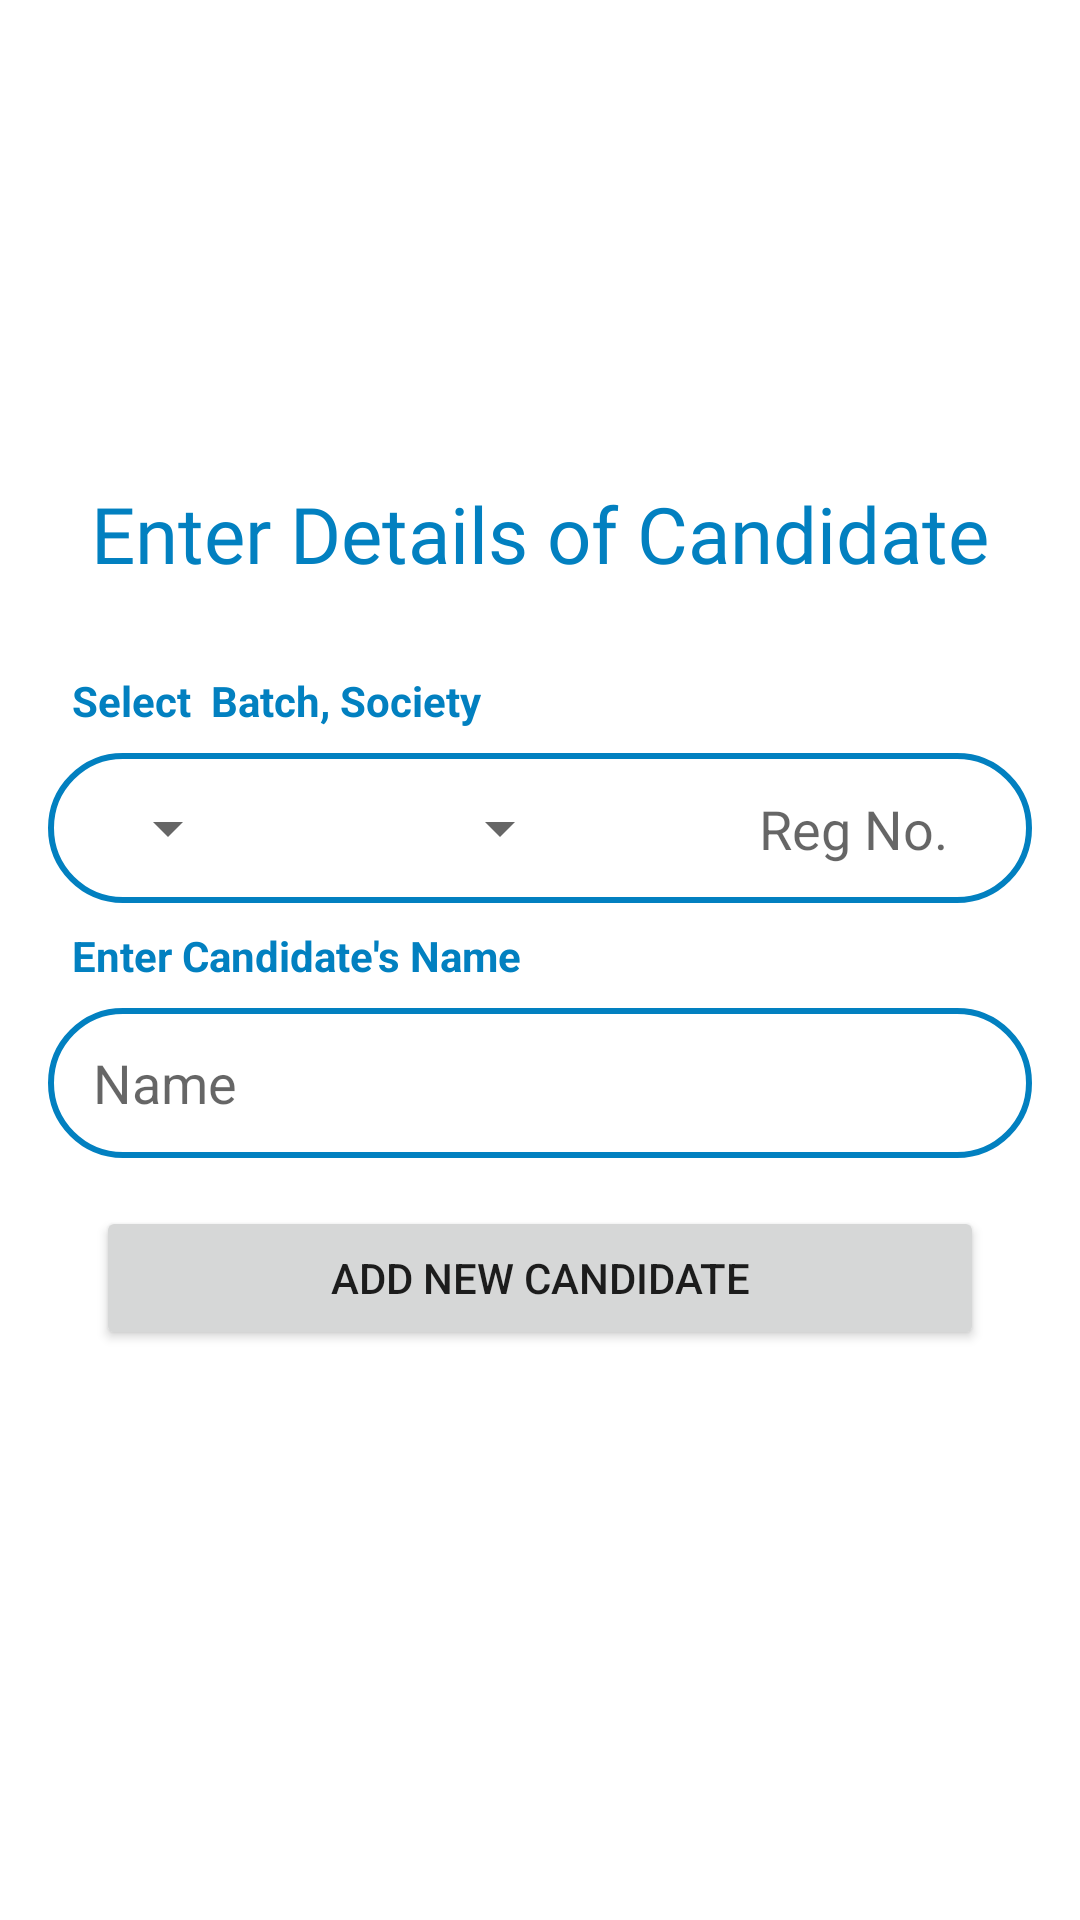

The Android layout XML behind this screen, and the referenced resources:
<!-- AndroidManifest.xml: application theme Theme.MElection -->
<!-- res/layout/dialog_new_candidate.xml -->
<?xml version="1.0" encoding="utf-8"?>
<androidx.constraintlayout.widget.ConstraintLayout xmlns:android="http://schemas.android.com/apk/res/android"
    xmlns:app="http://schemas.android.com/apk/res-auto"
    xmlns:tools="http://schemas.android.com/tools"
    android:layout_width="match_parent"
    android:layout_height="match_parent">

    <ImageView
        android:id="@+id/imageView5"
        android:layout_width="0dp"
        android:layout_height="350dp"
        app:layout_constraintBottom_toBottomOf="parent"
        app:layout_constraintEnd_toEndOf="parent"
        app:layout_constraintHorizontal_bias="0.0"
        app:layout_constraintStart_toStartOf="parent"
        app:layout_constraintTop_toTopOf="parent"
        app:layout_constraintVertical_bias="0.498" />

    <ImageView
        android:id="@+id/imageView6"
        android:layout_width="0dp"
        android:layout_height="50dp"
        android:layout_marginStart="16dp"
        android:layout_marginEnd="16dp"
        android:layout_marginBottom="8dp"
        android:background="@drawable/btn_bg"
        app:layout_constraintBottom_toTopOf="@+id/textView5"
        app:layout_constraintEnd_toEndOf="@+id/imageView5"
        app:layout_constraintHorizontal_bias="0.0"
        app:layout_constraintStart_toStartOf="@+id/imageView5" />

    <TextView
        android:id="@+id/textView3"
        android:layout_width="wrap_content"
        android:layout_height="wrap_content"
        android:layout_marginStart="8dp"
        android:layout_marginBottom="8dp"
        android:text="Select  Batch, Society "
        android:textColor="@color/custom_blue"
        android:textStyle="bold"
        app:layout_constraintBottom_toTopOf="@+id/imageView6"
        app:layout_constraintStart_toStartOf="@+id/imageView6" />

    <Spinner
        android:id="@+id/spnr_batch_dialog"
        android:layout_width="wrap_content"
        android:layout_height="wrap_content"
        android:layout_marginStart="16dp"
        app:layout_constraintBottom_toBottomOf="@+id/imageView6"
        app:layout_constraintStart_toStartOf="@+id/imageView6"
        app:layout_constraintTop_toTopOf="@+id/imageView6" />

    <Spinner
        android:id="@+id/spnr_section_dialog"
        android:layout_width="wrap_content"
        android:layout_height="wrap_content"
        app:layout_constraintBottom_toBottomOf="@+id/imageView6"
        app:layout_constraintEnd_toStartOf="@+id/edt_reg_for_dialog"
        app:layout_constraintStart_toEndOf="@+id/spnr_batch_dialog"
        app:layout_constraintTop_toTopOf="@+id/imageView6" />

    <EditText
        android:id="@+id/edt_reg_for_dialog"
        android:layout_width="75dp"
        android:layout_height="wrap_content"
        android:layout_marginEnd="16dp"
        android:background="@null"
        android:ems="10"
        android:hint="Reg No."
        android:inputType="number"
        android:maxLength="4"
        app:layout_constraintBottom_toBottomOf="@+id/imageView6"
        app:layout_constraintEnd_toEndOf="@+id/imageView6"
        app:layout_constraintTop_toTopOf="@+id/imageView6" />

    <TextView
        android:id="@+id/textView5"
        android:layout_width="wrap_content"
        android:layout_height="wrap_content"
        android:layout_marginStart="8dp"
        android:layout_marginBottom="8dp"
        android:text="Enter Candidate's Name"
        android:textColor="@color/custom_blue"
        android:textStyle="bold"
        app:layout_constraintBottom_toTopOf="@+id/edt_name_for_dialog"
        app:layout_constraintStart_toStartOf="@+id/edt_name_for_dialog" />

    <EditText
        android:id="@+id/edt_name_for_dialog"
        android:layout_width="0dp"
        android:layout_height="50dp"
        android:layout_marginStart="16dp"
        android:layout_marginTop="32dp"
        android:layout_marginEnd="16dp"
        android:background="@drawable/btn_bg"
        android:ems="10"
        android:hint="Name"
        android:inputType="textPersonName"
        android:paddingStart="15dp"
        app:layout_constraintBottom_toBottomOf="@+id/imageView5"
        app:layout_constraintEnd_toEndOf="@+id/imageView5"
        app:layout_constraintStart_toStartOf="@+id/imageView5"
        app:layout_constraintTop_toBottomOf="@+id/textView7" />

    <Button
        android:id="@+id/btn_add_candidate_dialog"
        android:layout_width="0dp"
        android:layout_height="wrap_content"
        android:layout_marginStart="32dp"
        android:layout_marginTop="16dp"
        android:layout_marginEnd="32dp"
        android:insetTop="0dp"
        android:insetBottom="0dp"
        android:text="Add New Candidate"
        app:cornerRadius="100dp"
        app:layout_constraintEnd_toEndOf="@+id/imageView5"
        app:layout_constraintStart_toStartOf="@+id/imageView5"
        app:layout_constraintTop_toBottomOf="@+id/edt_name_for_dialog" />

    <TextView
        android:id="@+id/textView7"
        android:layout_width="wrap_content"
        android:layout_height="wrap_content"
        android:layout_marginTop="16dp"
        android:fontFamily="@font/baloo_bhai"
        android:text="Enter Details of Candidate"
        android:textColor="@color/custom_blue"
        android:textSize="26sp"
        app:layout_constraintEnd_toEndOf="@+id/imageView5"
        app:layout_constraintStart_toStartOf="@+id/imageView5"
        app:layout_constraintTop_toTopOf="@+id/imageView5" />
</androidx.constraintlayout.widget.ConstraintLayout>
<!-- resources referenced by this layout -->
<resources>
  <color name="custom_blue">#0280C0</color>
  <!-- drawable btn_bg (drawable) -->
  <?xml version="1.0" encoding="utf-8"?>
  <shape xmlns:android="http://schemas.android.com/apk/res/android"
      android:shape="rectangle">
  
      <corners android:radius="100dp"/>
      <solid android:color="#00000000"/>
      <stroke android:width="2dp" android:color="@color/custom_blue" />
  
  </shape>
  <style name="Theme.MElection" parent="Theme.MaterialComponents.DayNight.DarkActionBar">
          
          <item name="colorPrimary">@color/purple_500</item>
          <item name="colorPrimaryVariant">@color/purple_700</item>
          <item name="colorOnPrimary">@color/white</item>
          
          <item name="colorSecondary">@color/teal_200</item>
          <item name="colorSecondaryVariant">@color/teal_700</item>
          <item name="colorOnSecondary">@color/black</item>
          
          <item name="android:statusBarColor" tools:targetApi="l">?attr/colorPrimaryVariant</item>
          
      </style>
  <color name="purple_500">#0280C0</color>
  <color name="purple_700">#016293</color>
  <color name="white">#FFFFFFFF</color>
  <color name="teal_200">#FF03DAC5</color>
  <color name="teal_700">#FF018786</color>
  <color name="black">#FF000000</color>
</resources>
